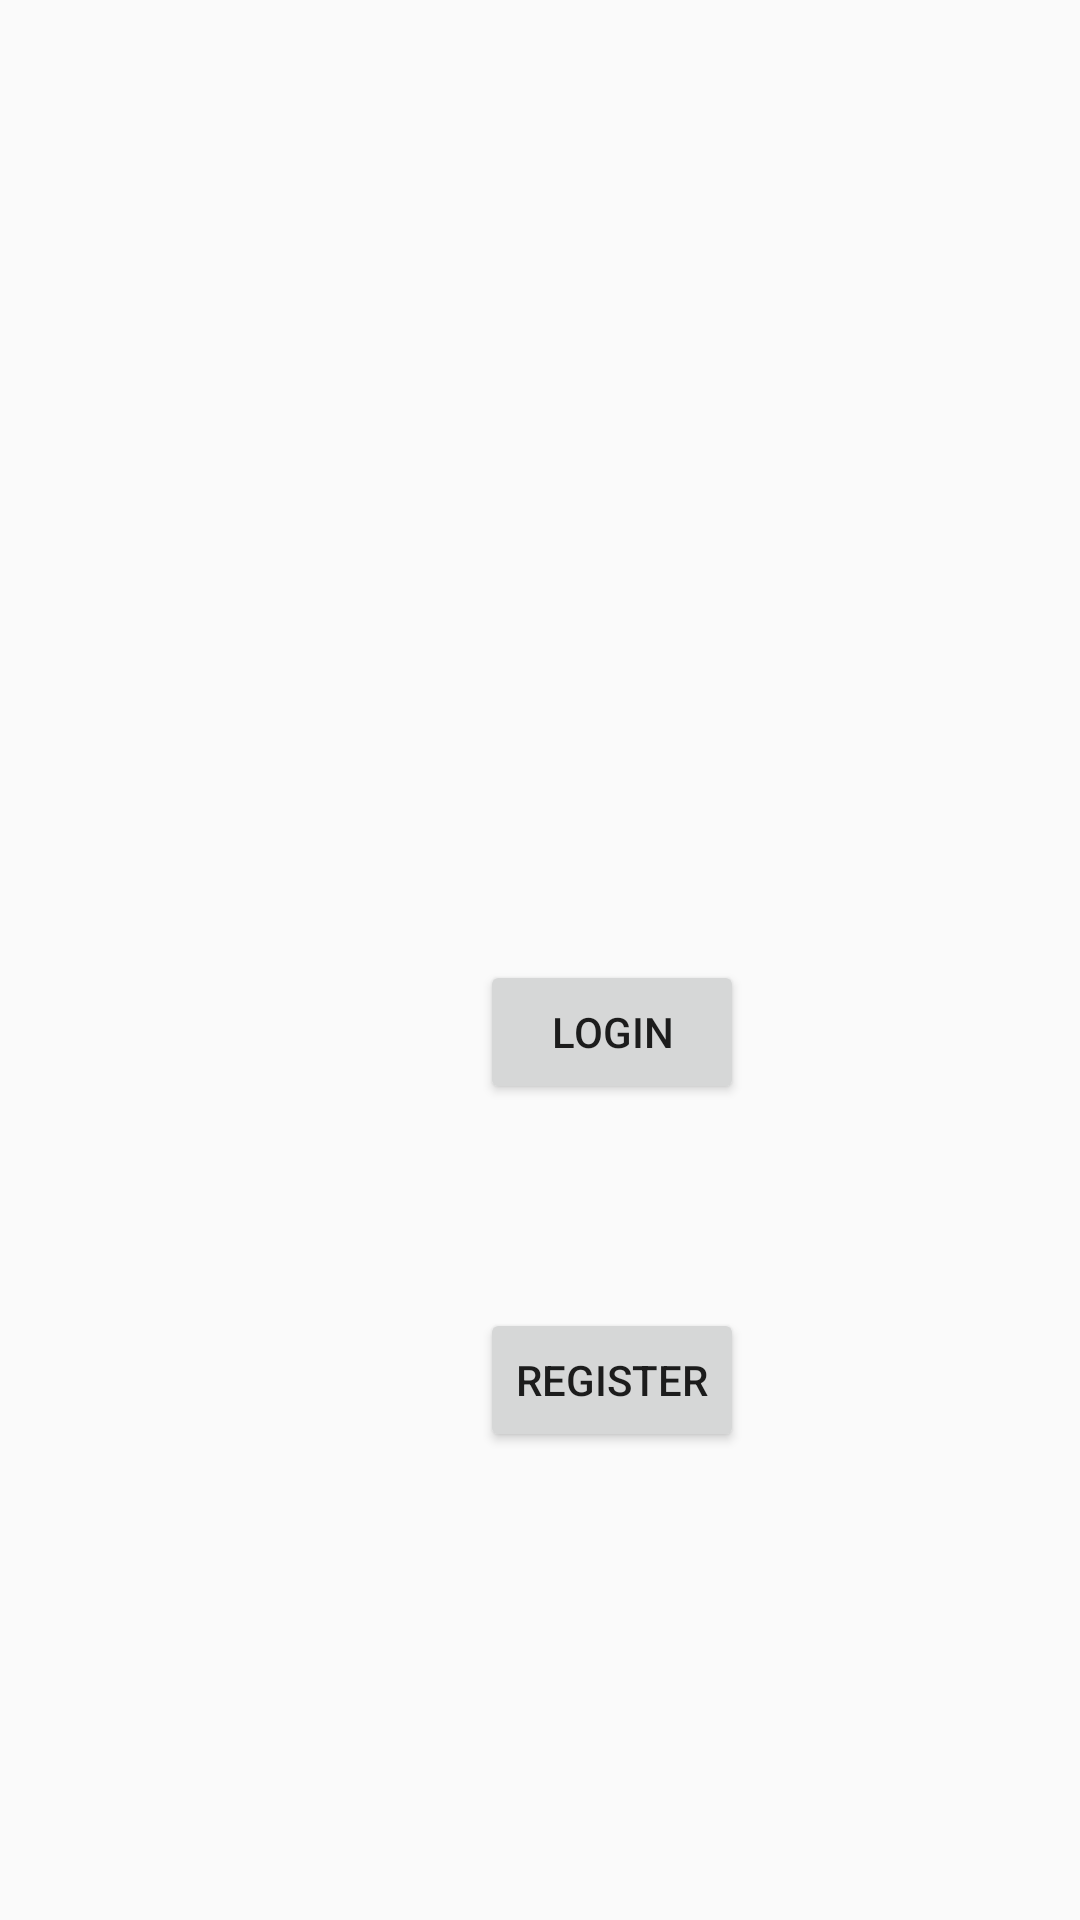

Android layout source for this screen:
<!-- AndroidManifest.xml: application theme AppTheme -->
<!-- res/layout/activity_main.xml -->
<?xml version="1.0" encoding="utf-8"?>
<androidx.constraintlayout.widget.ConstraintLayout xmlns:android="http://schemas.android.com/apk/res/android"
    xmlns:app="http://schemas.android.com/apk/res-auto"
    xmlns:tools="http://schemas.android.com/tools"
    android:layout_width="match_parent"
    android:layout_height="match_parent"
    tools:context=".Activities.MainActivity">

    <Button
        android:id="@+id/login_button"
        android:layout_width="wrap_content"
        android:layout_height="wrap_content"
        android:layout_marginStart="160dp"
        android:layout_marginTop="320dp"
        android:text="Login"
        app:layout_constraintStart_toStartOf="parent"
        app:layout_constraintTop_toTopOf="parent" />

    <Button
        android:id="@+id/register_button"
        android:layout_width="wrap_content"
        android:layout_height="wrap_content"
        android:layout_marginStart="160dp"
        android:layout_marginTop="436dp"
        android:text="Register"
        app:layout_constraintStart_toStartOf="parent"
        app:layout_constraintTop_toTopOf="parent" />

</androidx.constraintlayout.widget.ConstraintLayout>
<!-- resources referenced by this layout -->
<resources>
  <style name="AppTheme" parent="Theme.AppCompat.Light.NoActionBar">
          
          <item name="colorPrimary">@color/colorPrimary</item>
          <item name="colorPrimaryDark">@color/colorPrimaryDark</item>
          <item name="colorAccent">@color/colorAccent</item>
      </style>
  <color name="colorPrimary">#4CBB17</color>
  <color name="colorPrimaryDark">#276E07</color>
  <color name="colorAccent">#F9AC19</color>
</resources>
